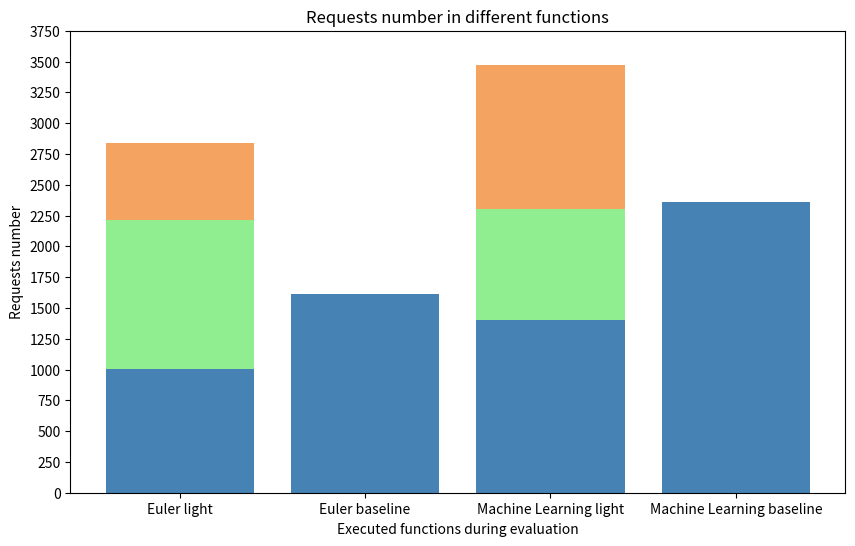

Write the Python code that produced this figure.
import matplotlib.pyplot as plt

def plot_bar():

    numbers = [2838, 1615, 3475, 2356]
    #euler -> 1008 (sta al 40%),  2213 fa offloading!
    # ml -> 1403 (sta al 40%) , invece dalla 2303 fa offloading!
    labels = ['Euler light', 'Euler baseline', 'Machine Learning light', 'Machine Learning baseline']

    ranges_euler_light = [(0, 1008, 'steelblue'), (1008, 2213, 'lightgreen'), (2213, 2838, 'sandybrown')]
    ranges_ml_light = [(0, 1403, 'steelblue'), (1403, 2303, 'lightgreen'), (2303, 3475, 'sandybrown')]

    plt.figure(figsize=(10, 6))

    for i, (label, number) in enumerate(zip(labels, numbers)):
        if i == 0:
            for start, end, color in ranges_euler_light:
                plt.bar(label, min(end, number) - max(start, 0), bottom=max(start, 0), color=color)
        elif i == 2:
            for start, end, color in ranges_ml_light:
                plt.bar(label, min(end, number) - max(start, 0), bottom=max(start, 0), color=color)
        else:
            plt.bar(label, number, color='steelblue')


    plt.xlabel('Executed functions during evaluation')
    plt.ylabel('Requests number')
    plt.title('Requests number in different functions')

    plt.yticks(range(0, max(numbers) + 500, 250))

    plt.show()
    plt.savefig("requests_num_bar.pdf", format="PDF")


def main():
    plot_bar()

if __name__ == "__main__":
    main()